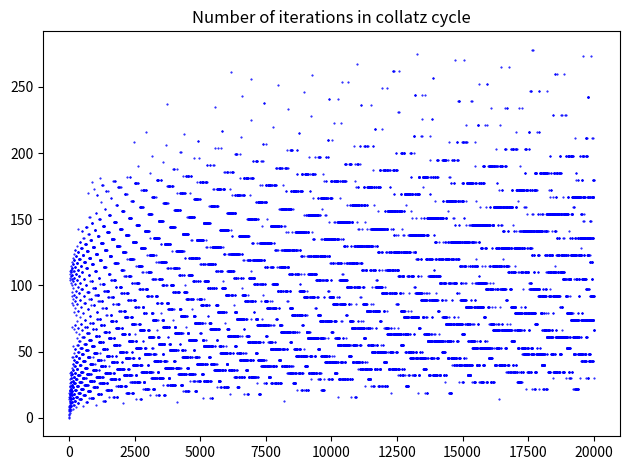

This figure's Python source:
# A program for plotting the number of iterations in a collatz cycle

import numpy as np
import matplotlib.pyplot as plt

max_num = 20000
dim = (max_num, 2)
result = np.zeros(dim)
counter = 0


for n in range(1, max_num+1):
    result[n-1, 0] = n
    i = n  # used as placeholder since n is being changed in loop
    while n > 0:
        if (n % 2) == 0:
            n = int(n / 2)  # convert float to int
            counter += 1
        elif n == 1:

            result[i-1, 1] = counter  # enter number of iterations in array
            counter = 0   # reset counter
            break  # go to next value of n
        else:
            n = 3*n+1
            counter += 1

plt.rcParams["figure.autolayout"] = True

x = np.array(result[:, 0])
y = np.array(result[:, 1])

plt.title("Number of iterations in collatz cycle")
plt.plot(x, y, 'ro', marker='o', ms=0.5, color='blue')

plt.show()
